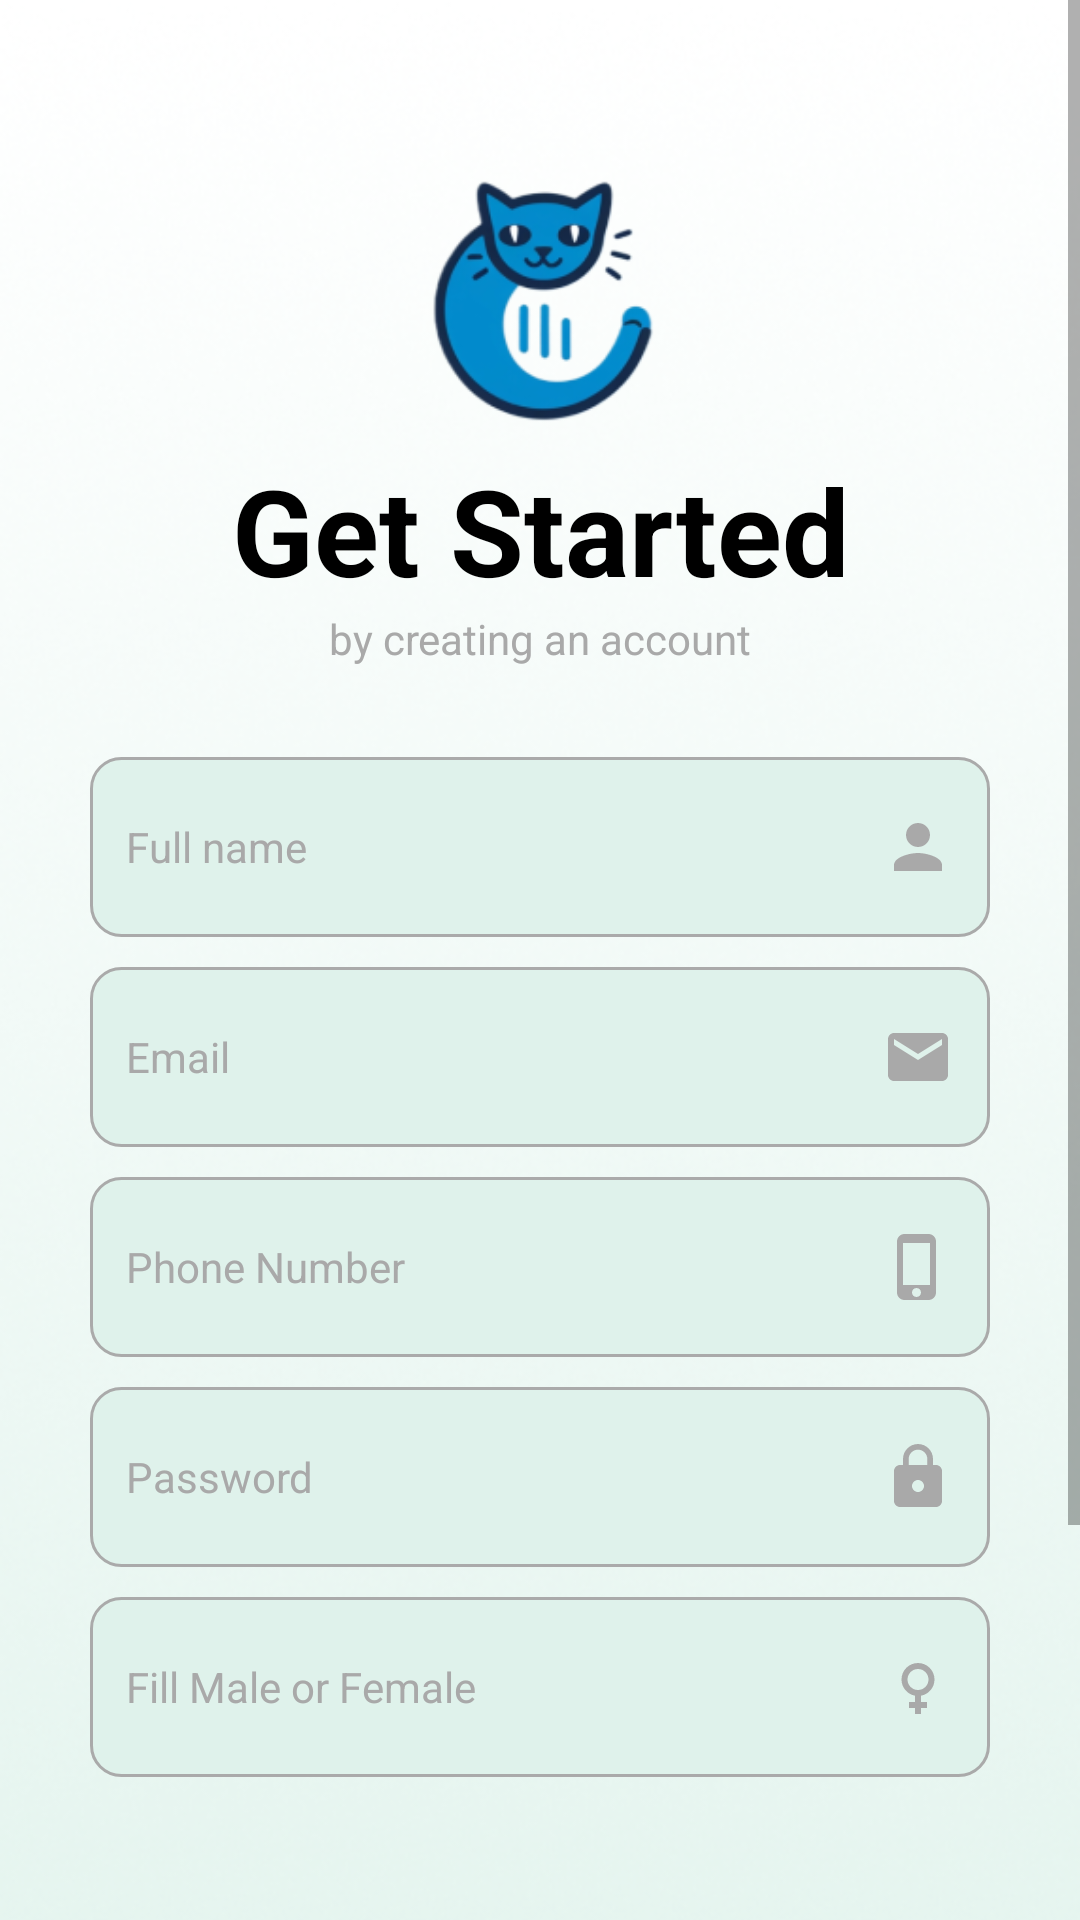

Reconstruct the res/layout file that produces this screen, plus the resources it refers to.
<!-- AndroidManifest.xml: application theme Theme.CATLORIS -->
<!-- res/layout/activity_register.xml -->
<?xml version="1.0" encoding="utf-8"?>
<ScrollView xmlns:android="http://schemas.android.com/apk/res/android"
    xmlns:app="http://schemas.android.com/apk/res-auto"
    xmlns:tools="http://schemas.android.com/tools"
    android:layout_width="match_parent"
    android:layout_height="match_parent"
    android:fillViewport="true">

    <androidx.constraintlayout.widget.ConstraintLayout
        android:id="@+id/main"
        android:layout_width="match_parent"
        android:layout_height="wrap_content"
        android:background="@drawable/bg_app"
        android:paddingBottom="30dp"
        tools:context=".ui.auth.RegisterActivity">


        <ImageView
            android:id="@+id/register_logo"
            android:layout_width="wrap_content"
            android:layout_height="100dp"
            android:layout_marginTop="50dp"
            android:src="@drawable/catloring_logo_real"
            app:layout_constraintEnd_toEndOf="parent"
            app:layout_constraintStart_toStartOf="parent"
            app:layout_constraintTop_toTopOf="parent" />

        <TextView
            android:id="@+id/register_title"
            android:layout_width="match_parent"
            android:layout_height="wrap_content"
            android:text="@string/register_title"
            android:textAlignment="center"
            android:textSize="40sp"
            android:textStyle="bold"
            android:textColor="@color/black"
            app:layout_constraintEnd_toEndOf="parent"
            app:layout_constraintStart_toStartOf="parent"
            app:layout_constraintTop_toBottomOf="@+id/register_logo" />

        <TextView
            android:id="@+id/register_title2"
            android:layout_width="match_parent"
            android:layout_height="wrap_content"
            android:text="@string/register_title_1"
            android:textAlignment="center"
            android:textSize="14sp"
            android:textColor="@color/new_darker"
            app:layout_constraintEnd_toEndOf="parent"
            app:layout_constraintStart_toStartOf="parent"
            app:layout_constraintTop_toBottomOf="@+id/register_title" />

        <EditText
            android:id="@+id/register_name"
            android:layout_width="match_parent"
            android:layout_height="60dp"
            android:layout_marginStart="30dp"
            android:layout_marginTop="30dp"
            android:layout_marginEnd="30dp"
            android:autofillHints="name"
            android:background="@drawable/custom_input"
            android:drawableEnd="@drawable/ic_person_grey_24"
            android:drawablePadding="12dp"
            android:hint="@string/register_name"
            android:textColorHint="@color/new_darker"
            android:textColor="@color/black"
            android:inputType="textPersonName"
            android:paddingStart="12dp"
            android:paddingEnd="12dp"
            android:textSize="14sp"
            app:layout_constraintEnd_toEndOf="parent"
            app:layout_constraintStart_toStartOf="parent"
            app:layout_constraintTop_toBottomOf="@+id/register_title2" />

        <EditText
            android:id="@+id/register_email"
            android:layout_width="match_parent"
            android:layout_height="60dp"
            android:layout_marginStart="30dp"
            android:layout_marginTop="10dp"
            android:layout_marginEnd="30dp"
            android:autofillHints="emailAddress"
            android:background="@drawable/custom_input"
            android:drawableEnd="@drawable/ic_email_24"
            android:drawablePadding="12dp"
            android:hint="@string/register_email"
            android:textColorHint="@color/new_darker"
            android:textColor="@color/black"
            android:inputType="textEmailAddress"
            android:paddingStart="12dp"
            android:paddingEnd="12dp"
            android:textSize="14sp"
            app:layout_constraintEnd_toEndOf="parent"
            app:layout_constraintStart_toStartOf="parent"
            app:layout_constraintTop_toBottomOf="@+id/register_name" />

        <EditText
            android:id="@+id/register_phone"
            android:layout_width="match_parent"
            android:layout_height="60dp"
            android:layout_marginStart="30dp"
            android:layout_marginTop="10dp"
            android:layout_marginEnd="30dp"
            android:autofillHints="phone"
            android:background="@drawable/custom_input"
            android:drawableEnd="@drawable/ic_phone_grey_24"
            android:drawablePadding="12dp"
            android:hint="@string/register_phone"
            android:textColorHint="@color/new_darker"
            android:textColor="@color/black"
            android:inputType="phone"
            android:paddingStart="12dp"
            android:paddingEnd="12dp"
            android:textSize="14sp"
            app:layout_constraintEnd_toEndOf="parent"
            app:layout_constraintStart_toStartOf="parent"
            app:layout_constraintTop_toBottomOf="@+id/register_email" />

        <EditText
            android:id="@+id/register_pass"
            android:layout_width="match_parent"
            android:layout_height="60dp"
            android:layout_marginStart="30dp"
            android:layout_marginTop="10dp"
            android:layout_marginEnd="30dp"
            android:autofillHints="password"
            android:background="@drawable/custom_input"
            android:drawableEnd="@drawable/ic_password_24"
            android:drawablePadding="12dp"
            android:hint="@string/register_pass"
            android:textColorHint="@color/new_darker"
            android:textColor="@color/black"
            android:inputType="textPassword"
            android:paddingStart="12dp"
            android:paddingEnd="12dp"
            android:textSize="14sp"
            app:layout_constraintEnd_toEndOf="parent"
            app:layout_constraintStart_toStartOf="parent"
            app:layout_constraintTop_toBottomOf="@+id/register_phone" />

        <EditText
            android:id="@+id/register_gender"
            android:layout_width="match_parent"
            android:layout_height="60dp"
            android:layout_marginStart="30dp"
            android:layout_marginTop="10dp"
            android:layout_marginEnd="30dp"
            android:background="@drawable/custom_input"
            android:importantForAutofill="no"
            android:inputType="text"
            android:paddingStart="12dp"
            android:paddingEnd="12dp"
            android:drawableEnd="@drawable/ic_gender_24"
            android:hint="@string/register_gender"
            android:textColorHint="@color/new_darker"
            android:textColor="@color/black"
            android:spinnerMode="dropdown"
            android:textSize="14sp"
            app:layout_constraintEnd_toEndOf="parent"
            app:layout_constraintStart_toStartOf="parent"
            app:layout_constraintTop_toBottomOf="@+id/register_pass" />

        <Button
            android:id="@+id/register_button"
            android:layout_width="match_parent"
            android:layout_height="wrap_content"
            android:layout_marginStart="30dp"
            android:layout_marginTop="100dp"
            android:layout_marginEnd="30dp"
            android:backgroundTint="@color/color_4"
            android:text="@string/register_button"
            android:textSize="30sp"
            android:textColor="@color/white"
            app:layout_constraintEnd_toEndOf="parent"
            app:layout_constraintStart_toStartOf="parent"
            app:layout_constraintTop_toBottomOf="@+id/register_gender" />

        <LinearLayout
            android:id="@+id/login_field"
            android:layout_width="wrap_content"
            android:layout_height="wrap_content"
            android:orientation="horizontal"
            app:layout_constraintEnd_toEndOf="parent"
            app:layout_constraintStart_toStartOf="parent"
            app:layout_constraintTop_toBottomOf="@+id/register_button">

            <TextView
                android:layout_width="wrap_content"
                android:layout_height="wrap_content"
                android:padding="2dp"
                android:textColor="@color/new_darker"
                android:text="@string/login_word1" />

            <TextView
                android:id="@+id/login_btn"
                android:layout_width="wrap_content"
                android:layout_height="wrap_content"
                android:padding="2dp"
                android:text="@string/login_btn_word"
                android:textColor="@color/color_4"
                android:textStyle="bold" />

        </LinearLayout>




    </androidx.constraintlayout.widget.ConstraintLayout>
</ScrollView>
<!-- resources referenced by this layout -->
<resources>
  <color name="black">#FF000000</color>
  <color name="color_4">#4A628A</color>
  <color name="new_darker">#A9A9A9</color>
  <color name="white">#FFFFFFFF</color>
  <!-- drawable ic_email_24 (drawable) -->
  <vector xmlns:android="http://schemas.android.com/apk/res/android" android:height="24dp" android:tint="#A9A9A9" android:viewportHeight="24" android:viewportWidth="24" android:width="24dp">
        
      <path android:fillColor="@android:color/white" android:pathData="M20,4L4,4c-1.1,0 -1.99,0.9 -1.99,2L2,18c0,1.1 0.9,2 2,2h16c1.1,0 2,-0.9 2,-2L22,6c0,-1.1 -0.9,-2 -2,-2zM20,8l-8,5 -8,-5L4,6l8,5 8,-5v2z"/>
      
  </vector>
  <!-- drawable ic_gender_24 (drawable) -->
  <vector xmlns:android="http://schemas.android.com/apk/res/android" android:height="24dp" android:tint="#A9A9A9" android:viewportHeight="24" android:viewportWidth="24" android:width="24dp">
        
      <path android:fillColor="@android:color/white" android:pathData="M17.5,9.5C17.5,6.46 15.04,4 12,4S6.5,6.46 6.5,9.5c0,2.7 1.94,4.93 4.5,5.4V17H9v2h2v2h2v-2h2v-2h-2v-2.1C15.56,14.43 17.5,12.2 17.5,9.5zM8.5,9.5C8.5,7.57 10.07,6 12,6s3.5,1.57 3.5,3.5S13.93,13 12,13S8.5,11.43 8.5,9.5z"/>
      
  </vector>
  <!-- drawable ic_person_grey_24 (drawable) -->
  <vector xmlns:android="http://schemas.android.com/apk/res/android" android:height="24dp" android:tint="#A9A9A9" android:viewportHeight="24" android:viewportWidth="24" android:width="24dp">
        
      <path android:fillColor="@android:color/white" android:pathData="M12,12c2.21,0 4,-1.79 4,-4s-1.79,-4 -4,-4 -4,1.79 -4,4 1.79,4 4,4zM12,14c-2.67,0 -8,1.34 -8,4v2h16v-2c0,-2.66 -5.33,-4 -8,-4z"/>
      
  </vector>
  <!-- drawable ic_phone_grey_24 (drawable) -->
  <vector xmlns:android="http://schemas.android.com/apk/res/android" android:height="24dp" android:tint="#A9A9A9" android:viewportHeight="24" android:viewportWidth="24" android:width="24dp">
        
      <path android:fillColor="@android:color/white" android:pathData="M15.5,1h-8C6.12,1 5,2.12 5,3.5v17C5,21.88 6.12,23 7.5,23h8c1.38,0 2.5,-1.12 2.5,-2.5v-17C18,2.12 16.88,1 15.5,1zM11.5,22c-0.83,0 -1.5,-0.67 -1.5,-1.5s0.67,-1.5 1.5,-1.5 1.5,0.67 1.5,1.5 -0.67,1.5 -1.5,1.5zM16,18L7,18L7,4h9v14z"/>
      
  </vector>
  <string name="login_btn_word">Log In</string>
  <string name="login_word1">Already have an account?</string>
  <string name="register_button">REGISTER</string>
  <string name="register_email">Email</string>
  <string name="register_gender">Fill Male or Female</string>
  <string name="register_name">Full name</string>
  <string name="register_pass">Password</string>
  <string name="register_phone">Phone Number</string>
  <string name="register_title">Get Started</string>
  <string name="register_title_1">by creating an account</string>
  <style name="Theme.CATLORIS" parent="Theme.MaterialComponents.DayNight.DarkActionBar">
          
          <item name="colorPrimary">@color/purple_500</item>
          <item name="colorPrimaryVariant">@color/color_1</item>
          <item name="colorOnPrimary">@color/white</item>
          
          <item name="colorSecondary">@color/teal_200</item>
          <item name="colorSecondaryVariant">@color/teal_700</item>
          <item name="colorOnSecondary">@color/black</item>
          
          <item name="android:statusBarColor">?attr/colorPrimaryVariant</item>
          
      </style>
  <color name="color_1">#DFF2EB</color>
  <color name="color_2">#B9E5E8</color>
  <color name="purple_500">#FF6200EE</color>
  <color name="teal_200">#FF03DAC5</color>
  <color name="teal_700">#FF018786</color>
</resources>
